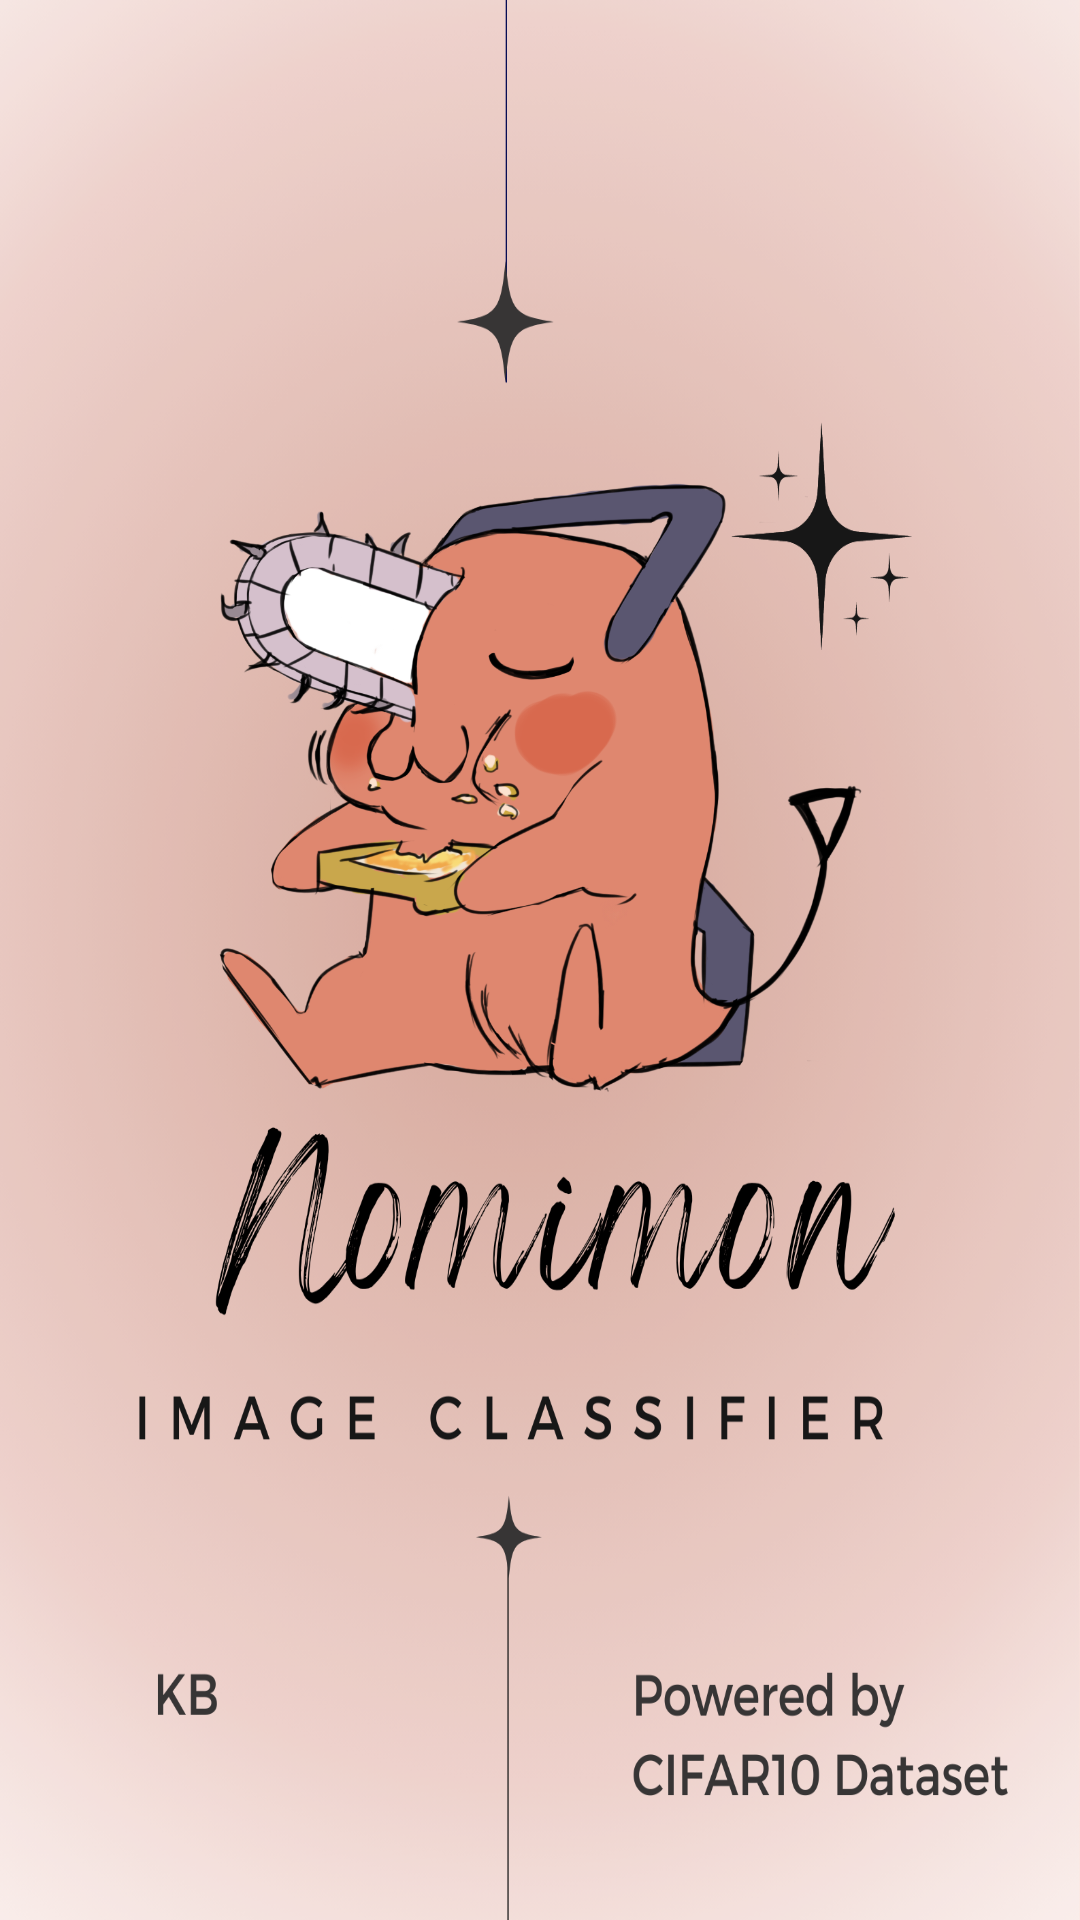

Write the Android layout XML for this screen, with the resource values it uses.
<!-- AndroidManifest.xml: application theme Theme.Nominom -->
<!-- res/layout/activity_splashscreen.xml -->
<?xml version="1.0" encoding="utf-8"?>
<androidx.constraintlayout.widget.ConstraintLayout xmlns:android="http://schemas.android.com/apk/res/android"
    xmlns:app="http://schemas.android.com/apk/res-auto"
    xmlns:tools="http://schemas.android.com/tools"
    android:layout_width="match_parent"
    android:layout_height="match_parent"
    tools:context=".splashscreen"
    android:background="@drawable/bg">

    <ImageView
        android:id="@+id/logo"
        android:layout_width="216dp"
        android:layout_height="344dp"
        android:layout_marginStart="97dp"
        android:layout_marginTop="135dp"
        android:layout_marginEnd="98dp"
        android:layout_marginBottom="252dp"
        android:src="@drawable/pochitalogo"
        app:layout_constraintBottom_toBottomOf="parent"
        app:layout_constraintEnd_toEndOf="parent"
        app:layout_constraintStart_toStartOf="parent"
        app:layout_constraintTop_toTopOf="parent" />


</androidx.constraintlayout.widget.ConstraintLayout>
<!-- resources referenced by this layout -->
<resources>
  <!-- drawable bg: png bitmap (drawable, 1027211 bytes) -->
  <!-- drawable pochitalogo: png bitmap (drawable, 339204 bytes) -->
  <style name="Theme.Nominom" parent="Theme.MaterialComponents.DayNight.DarkActionBar">
          
          <item name="colorPrimary">@color/purple_500</item>
          <item name="colorPrimaryVariant">@color/purple_700</item>
          <item name="colorOnPrimary">@color/white</item>
          
          <item name="colorSecondary">@color/teal_200</item>
          <item name="colorSecondaryVariant">@color/teal_700</item>
          <item name="colorOnSecondary">@color/black</item>
          
          <item name="android:statusBarColor" tools:targetApi="l">?attr/colorPrimaryVariant</item>
          
      </style>
  <color name="purple_500">#DF876F</color>
  <color name="purple_700">#E17355</color>
  <color name="white">#FFFFFFFF</color>
  <color name="teal_200">#FF03DAC5</color>
  <color name="teal_700">#FF018786</color>
  <color name="black">#FF000000</color>
</resources>
